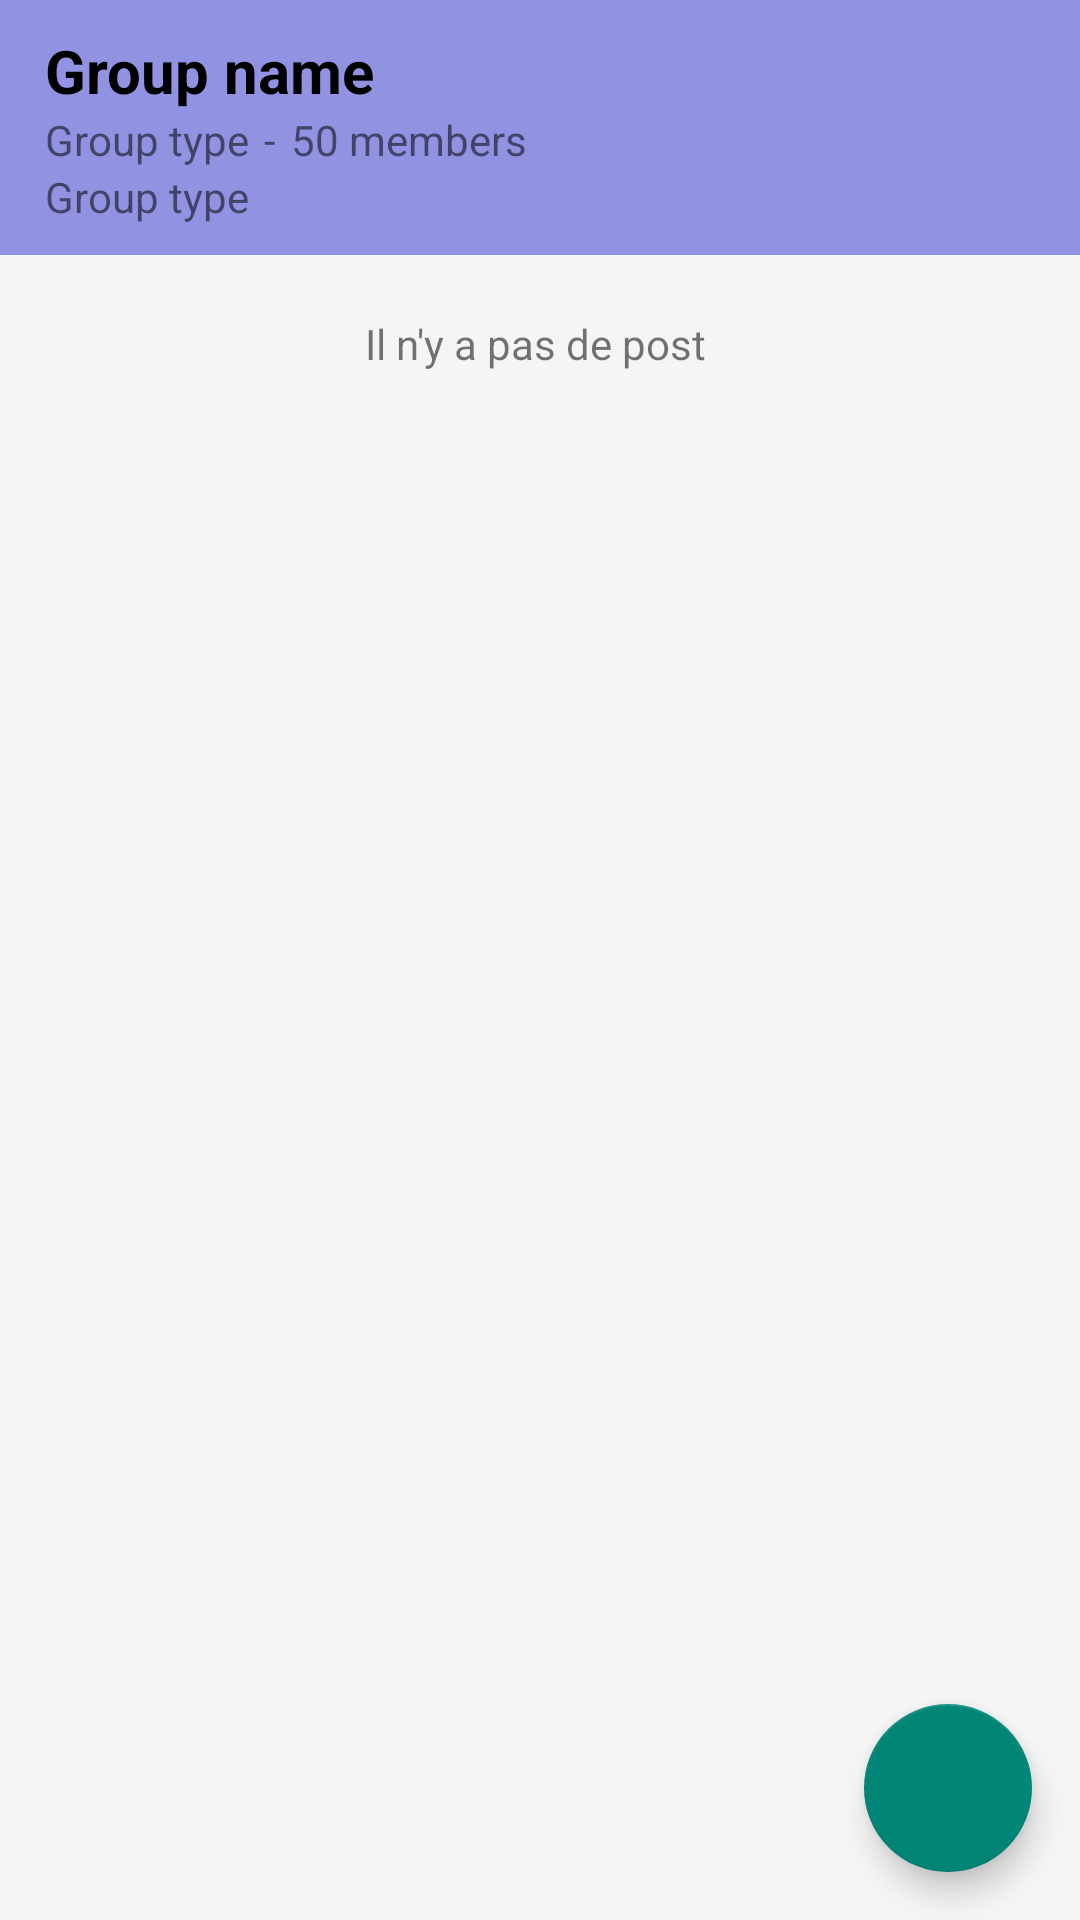

Android layout source for this screen:
<!-- AndroidManifest.xml: application theme Theme.SocialMediaProject -->
<!-- res/layout/fragment_groupe_post.xml -->
<?xml version="1.0" encoding="utf-8"?>
<androidx.coordinatorlayout.widget.CoordinatorLayout xmlns:android="http://schemas.android.com/apk/res/android"
    xmlns:tools="http://schemas.android.com/tools"
    android:layout_width="match_parent"
    android:layout_height="match_parent"
    xmlns:app="http://schemas.android.com/apk/res-auto"
    tools:context=".ui.mes_reseaux.groupes.post.PostGroupeFragment"
    tools:ignore="NamespaceTypo"
    android:id="@+id/layout_group">

    

<LinearLayout
    android:layout_width="match_parent"
    android:layout_height="match_parent"
    android:orientation="vertical">
    <LinearLayout
        android:layout_width="wrap_content"
        android:layout_height="wrap_content"
        android:orientation="vertical">

        <include layout="@layout/group_header"
            android:id="@+id/header_group"/>

        <androidx.recyclerview.widget.RecyclerView
            android:id="@+id/recyclerView_group_posts"
            android:layout_width="match_parent"
            android:layout_height="match_parent"
            />
    </LinearLayout>

    <TextView
        android:id="@+id/textViewRecyclerViewEmpty"
        android:layout_width="match_parent"
        android:layout_height="wrap_content"
        android:layout_margin="20dp"
        android:textAlignment="center"
        android:text="Il n'y a pas de post "/>


</LinearLayout>





    <com.google.android.material.floatingactionbutton.FloatingActionButton
        android:id="@+id/fab"
        android:layout_width="wrap_content"
        android:layout_height="wrap_content"
        android:layout_gravity="end|bottom"
        android:src="@drawable/ic_baseline_create_24"
        android:contentDescription="@string/addPost"
        android:layout_marginRight="16dp"
        android:layout_marginBottom="16dp"/>
</androidx.coordinatorlayout.widget.CoordinatorLayout>
<!-- res/layout/group_header.xml (included above) -->
<?xml version="1.0" encoding="utf-8"?>
<RelativeLayout xmlns:android="http://schemas.android.com/apk/res/android"

    android:layout_width="match_parent"
    android:layout_height="wrap_content"
    android:orientation="vertical"
    android:background="@color/colorSecondary"
    android:padding="10dp">

    <ImageView
        android:id="@+id/group_acces_image"
        android:layout_width="wrap_content"
        android:layout_height="25dp"
        android:layout_marginRight="5dp"
        android:src="@drawable/ic_baseline_lock_24" />

    <TextView
        android:id="@+id/group_title"
        android:layout_width="match_parent"
        android:layout_height="wrap_content"
        android:textColor="@color/black"
        android:textSize="20dp"
        android:textStyle="bold"
        android:layout_toRightOf="@+id/group_acces_image"
        android:text="@string/group_name" />



    <TextView
        android:id="@+id/group_acces"
        android:layout_width="wrap_content"
        android:layout_height="wrap_content"
        android:text="@string/group_type"
        android:layout_toRightOf="@+id/group_acces_image"
        android:layout_below="@+id/group_title"/>

    <TextView
        android:id="@+id/text_separator"
        android:layout_width="wrap_content"
        android:layout_height="wrap_content"
        android:text="-"
        android:layout_marginLeft="5dp"
        android:layout_marginRight="5dp"
        android:layout_below="@+id/group_title"
        android:layout_toRightOf="@+id/group_acces"/>


    <TextView
        android:id="@+id/group_members"
        android:layout_width="match_parent"
        android:layout_height="wrap_content"
        android:layout_below="@+id/group_title"
        android:layout_toEndOf="@+id/text_separator"
        android:text="50 members" />

    <TextView
        android:id="@+id/group_type"
        android:layout_width="match_parent"
        android:layout_height="wrap_content"
        android:text="@string/group_type"
        android:layout_below="@+id/group_acces"
        android:layout_toRightOf="@+id/group_acces_image"/>
</RelativeLayout>
<!-- resources referenced by this layout -->
<resources>
  <color name="black">#FF000000</color>
  <color name="colorSecondary">#9292E3</color>
  <string name="addPost">add a post</string>
  <string name="group_name">Group name</string>
  <string name="group_type">Group type</string>
  <style name="Theme.SocialMediaProject" parent="Theme.AppCompat.DayNight.NoActionBar">
          
          <item name="colorPrimary">@color/colorPrimary</item>
          <item name="colorPrimaryVariant">@color/colorPrimary</item>
          <item name="colorOnPrimary">@color/white</item>
          
          <item name="colorSecondary">@color/colorSecondary</item>
          <item name="colorSecondaryVariant">@color/colorSecondary</item>
          <item name="colorOnSecondary">@color/black</item>
          
          <item name="android:statusBarColor" tools:targetApi="l">?attr/colorPrimaryVariant</item>
          
          <item name="android:windowBackground">@color/colorBackground</item>
  
  
  
          
          
          
          
          
          
  
  
  
      </style>
  <color name="colorPrimary">#5C5BE5</color>
  <color name="white">#FFFFFFFF</color>
  <color name="colorBackground">#F5F5F5</color>
</resources>
